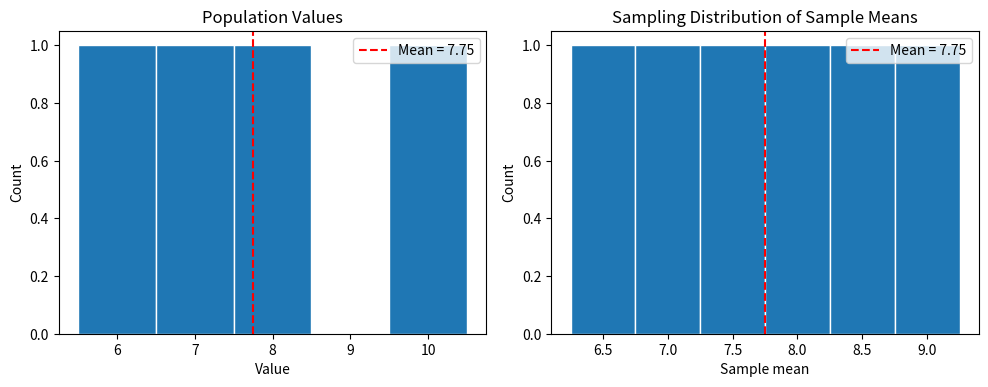
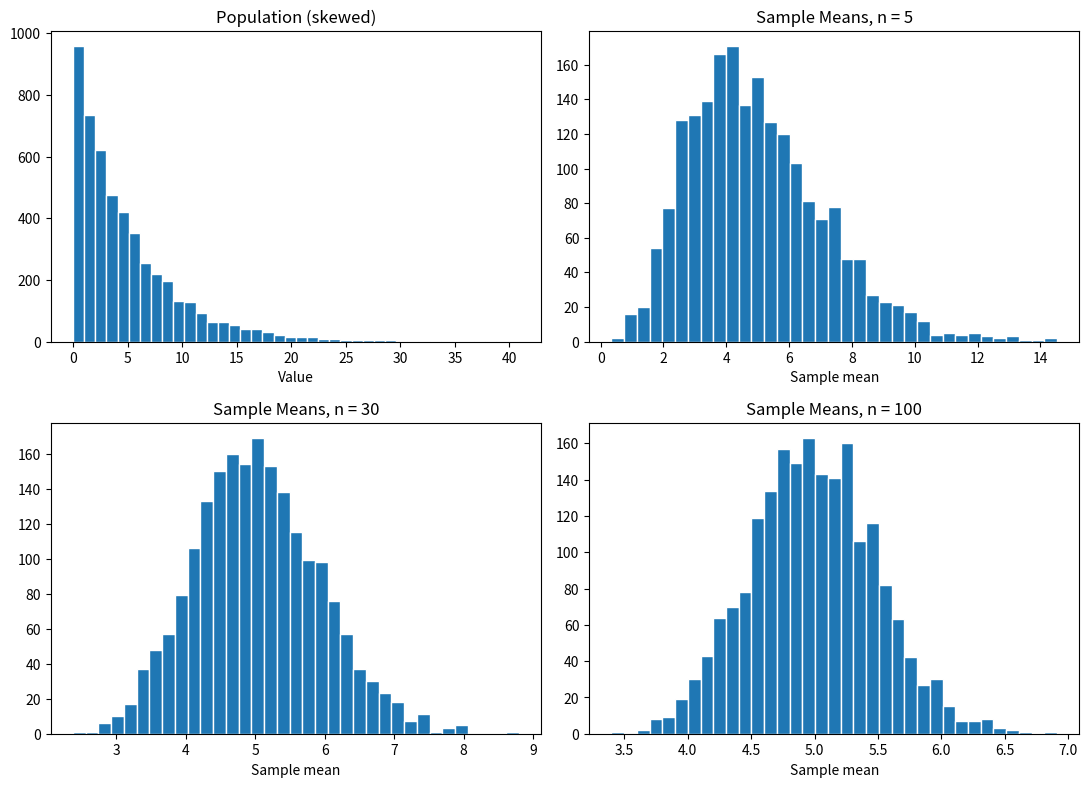
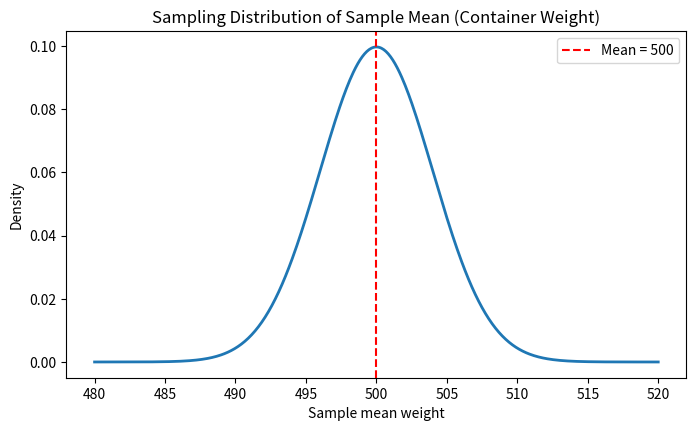
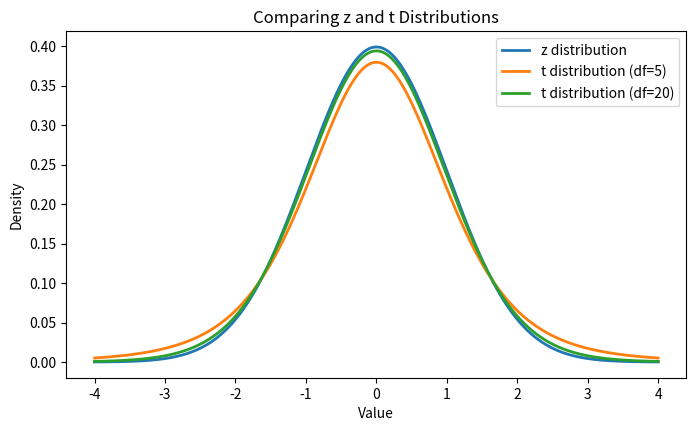

The script that saved these images, in order:
import numpy as np
import pandas as pd
import matplotlib.pyplot as plt
from scipy.stats import norm, t

plt.rcParams["figure.dpi"] = 140
plt.rcParams["figure.figsize"] = (8, 4.5)
np.random.seed(42)

from itertools import combinations

population = np.array([6, 7, 8, 10])
population_mean = population.mean()
population_sd = population.std(ddof=0)

samples = list(combinations(population, 2))
sample_means = np.array([np.mean(s) for s in samples])

population_mean, population_sd, samples, sample_means

fig, axes = plt.subplots(1, 2, figsize=(10, 4))

axes[0].hist(population, bins=np.arange(5.5, 10.6, 1), edgecolor="white")
axes[0].axvline(population_mean, color="red", linestyle="--", label=f"Mean = {population_mean:.2f}")
axes[0].set_title("Population Values")
axes[0].set_xlabel("Value")
axes[0].set_ylabel("Count")
axes[0].legend()

axes[1].hist(sample_means, bins=np.arange(6.25, 9.26, 0.5), edgecolor="white")
axes[1].axvline(sample_means.mean(), color="red", linestyle="--", label=f"Mean = {sample_means.mean():.2f}")
axes[1].set_title("Sampling Distribution of Sample Means")
axes[1].set_xlabel("Sample mean")
axes[1].set_ylabel("Count")
axes[1].legend()

plt.tight_layout()
plt.show()

for n in [4, 9, 16, 25, 64, 100]:
    se = 20 / np.sqrt(n)
    print(f"n = {n:>3}, standard error = {se:.2f}")

population_skewed = np.random.exponential(scale=5, size=100000)

sample_means_5 = np.array([np.mean(np.random.choice(population_skewed, 5)) for _ in range(2000)])
sample_means_30 = np.array([np.mean(np.random.choice(population_skewed, 30)) for _ in range(2000)])
sample_means_100 = np.array([np.mean(np.random.choice(population_skewed, 100)) for _ in range(2000)])

fig, axes = plt.subplots(2, 2, figsize=(11, 8))

axes[0,0].hist(population_skewed[:5000], bins=40, edgecolor="white")
axes[0,0].set_title("Population (skewed)")
axes[0,0].set_xlabel("Value")

axes[0,1].hist(sample_means_5, bins=35, edgecolor="white")
axes[0,1].set_title("Sample Means, n = 5")
axes[0,1].set_xlabel("Sample mean")

axes[1,0].hist(sample_means_30, bins=35, edgecolor="white")
axes[1,0].set_title("Sample Means, n = 30")
axes[1,0].set_xlabel("Sample mean")

axes[1,1].hist(sample_means_100, bins=35, edgecolor="white")
axes[1,1].set_title("Sample Means, n = 100")
axes[1,1].set_xlabel("Sample mean")

plt.tight_layout()
plt.show()

mu = 500
sigma = 20
n = 25
se = sigma / np.sqrt(n)

x = np.linspace(480, 520, 500)
y = norm.pdf(x, loc=mu, scale=se)

plt.plot(x, y, linewidth=2)
plt.axvline(mu, color="red", linestyle="--", label=f"Mean = {mu}")
plt.title("Sampling Distribution of Sample Mean (Container Weight)")
plt.xlabel("Sample mean weight")
plt.ylabel("Density")
plt.legend()
plt.show()

print(f"Standard error = {se:.2f}")

xbar = 82
sigma = 16
n = 64
z_star = 1.96

se = sigma / np.sqrt(n)
me = z_star * se
lower = xbar - me
upper = xbar + me

print(f"Standard error = {se:.2f}")
print(f"Margin of error = {me:.2f}")
print(f"95% CI = ({lower:.2f}, {upper:.2f})")

results = []
for n in [16, 25, 36, 64, 100, 225]:
    se = 16 / np.sqrt(n)
    me = 1.96 * se
    results.append([n, se, me, 2*me])

pd.DataFrame(results, columns=["n", "SE", "Margin_of_Error", "CI_Width"])

x = np.linspace(-4, 4, 500)

plt.plot(x, norm.pdf(x), label="z distribution", linewidth=2)
plt.plot(x, t.pdf(x, df=5), label="t distribution (df=5)", linewidth=2)
plt.plot(x, t.pdf(x, df=20), label="t distribution (df=20)", linewidth=2)
plt.title("Comparing z and t Distributions")
plt.xlabel("Value")
plt.ylabel("Density")
plt.legend()
plt.show()

xbar = 42
s = 8
n = 16
df = n - 1
t_star = t.ppf(0.975, df=df)

se = s / np.sqrt(n)
me = t_star * se
lower = xbar - me
upper = xbar + me

print(f"t* = {t_star:.3f}")
print(f"Standard error = {se:.2f}")
print(f"Margin of error = {me:.2f}")
print(f"95% CI = ({lower:.2f}, {upper:.2f})")
